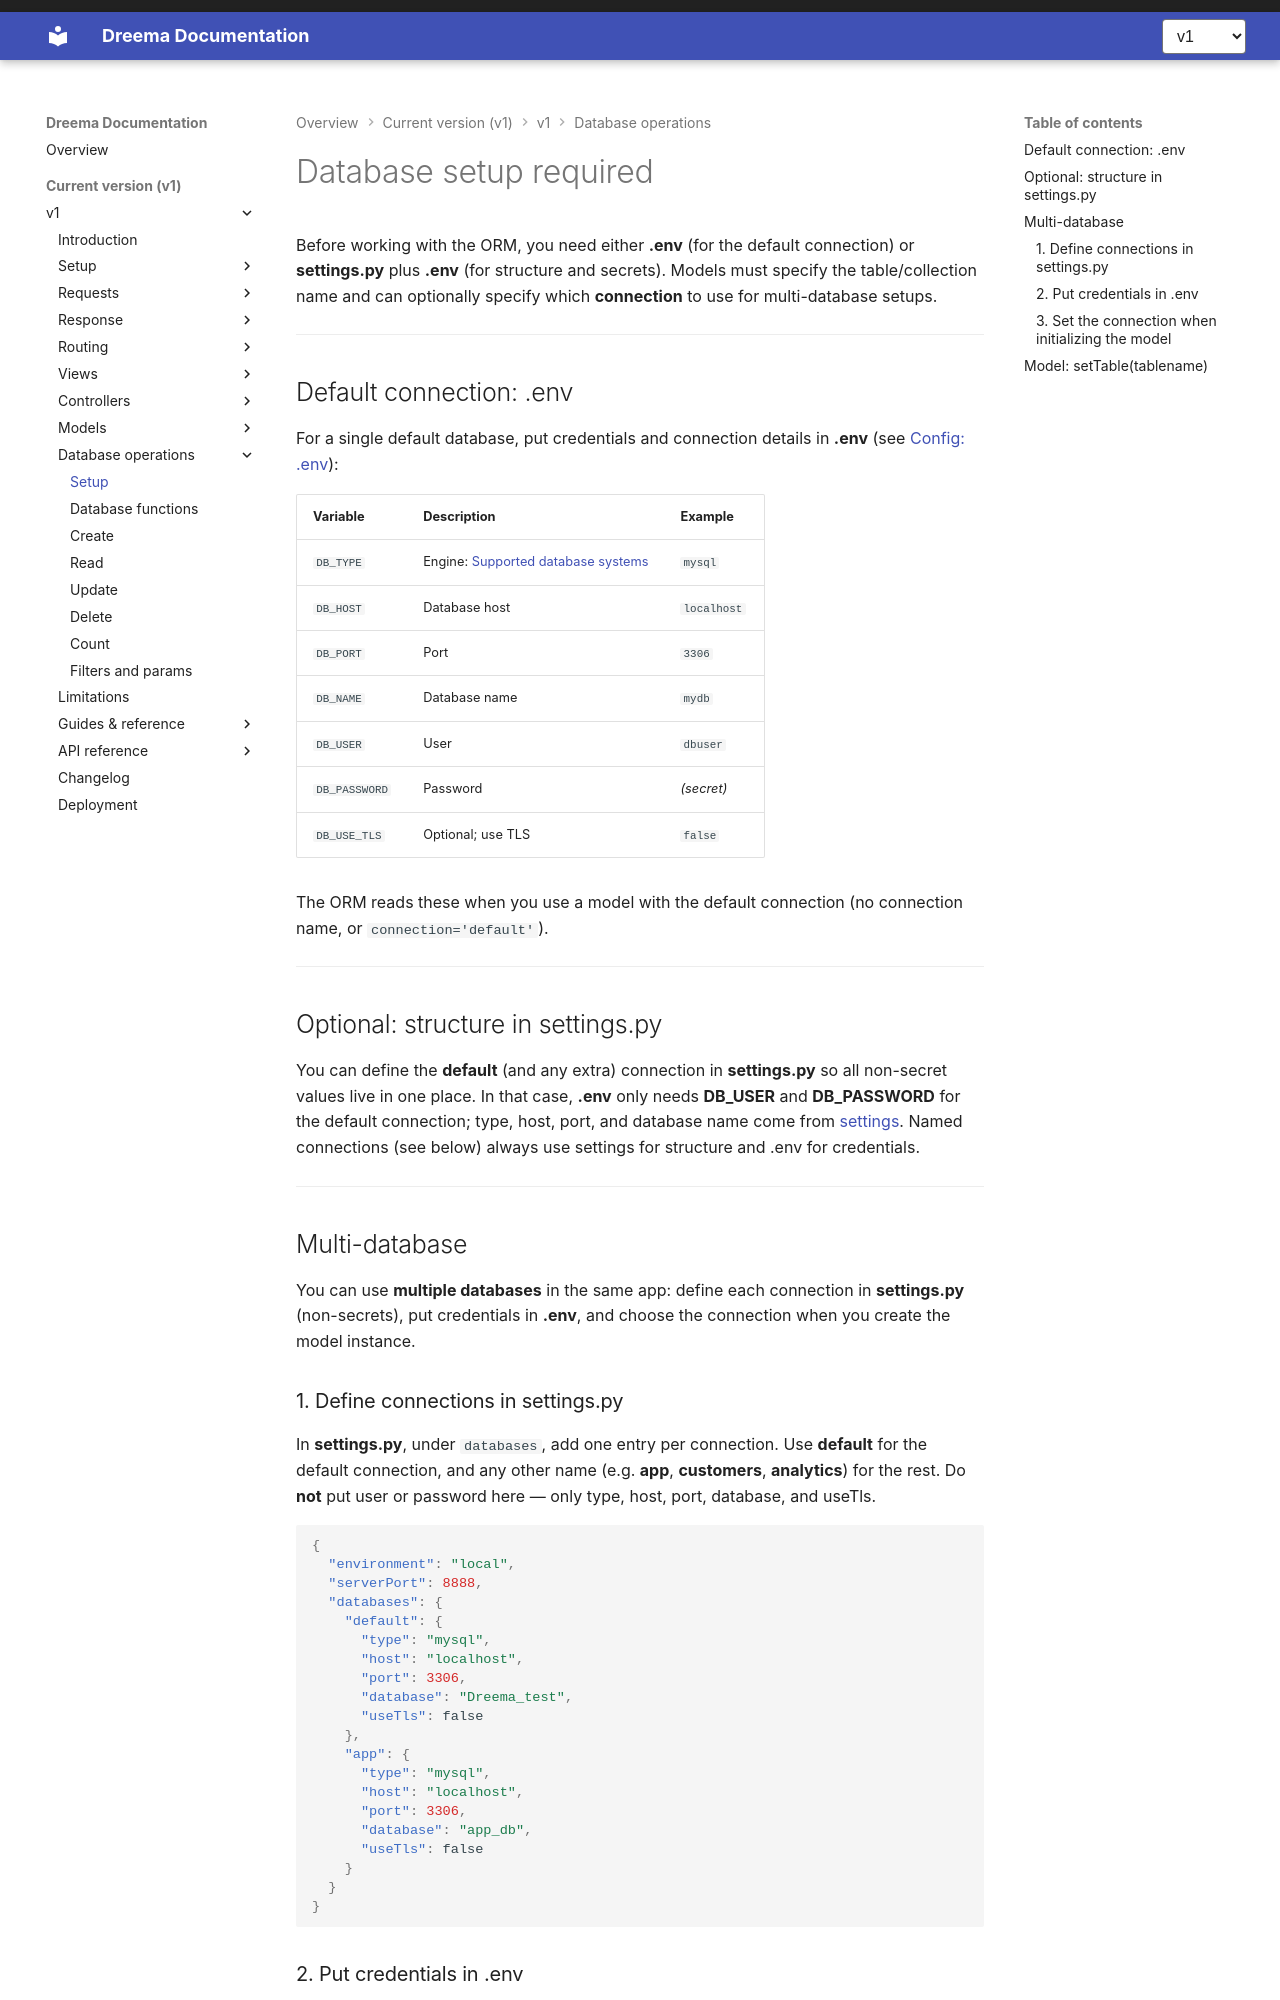

repository: dreem-projects/dq-docs · page: v1/database/setup-required/index.html · generator: mkdocs

# Database setup required

Before working with the ORM, you need either **.env** (for the default connection) or **settings.py** plus **.env** (for structure and secrets). Models must specify the table/collection name and can optionally specify which **connection** to use for multi-database setups.

---

## Default connection: .env

For a single default database, put credentials and connection details in **.env** (see [Config: .env](../guides/config.md#secrets-env)):

| Variable      | Description                                                                     | Example     |
| ------------- | ------------------------------------------------------------------------------- | ----------- |
| `DB_TYPE`     | Engine: [Supported database systems](../getting-started/supported-databases.md) | `mysql`     |
| `DB_HOST`     | Database host                                                                   | `localhost` |
| `DB_PORT`     | Port                                                                            | `3306`      |
| `DB_NAME`     | Database name                                                                   | `mydb`      |
| `DB_USER`     | User                                                                            | `dbuser`    |
| `DB_PASSWORD` | Password                                                                        | _(secret)_  |
| `DB_USE_TLS`  | Optional; use TLS                                                               | `false`     |

The ORM reads these when you use a model with the default connection (no connection name, or `connection='default'`).

---

## Optional: structure in settings.py

You can define the **default** (and any extra) connection in **settings.py** so all non-secret values live in one place. In that case, **.env** only needs **DB_USER** and **DB_PASSWORD** for the default connection; type, host, port, and database name come from [settings](../guides/config.md#settings-non-secrets-settingsjson). Named connections (see below) always use settings for structure and .env for credentials.

---

## Multi-database

You can use **multiple databases** in the same app: define each connection in **settings.py** (non-secrets), put credentials in **.env**, and choose the connection when you create the model instance.

### 1. Define connections in settings.py

In **settings.py**, under `databases`, add one entry per connection. Use **default** for the default connection, and any other name (e.g. **app**, **customers**, **analytics**) for the rest. Do **not** put user or password here — only type, host, port, database, and useTls.

```json
{
  "environment": "local",
  "serverPort": 8888,
  "databases": {
    "default": {
      "type": "mysql",
      "host": "localhost",
      "port": 3306,
      "database": "Dreema_test",
      "useTls": false
    },
    "app": {
      "type": "mysql",
      "host": "localhost",
      "port": 3306,
      "database": "app_db",
      "useTls": false
    }
  }
}
```
